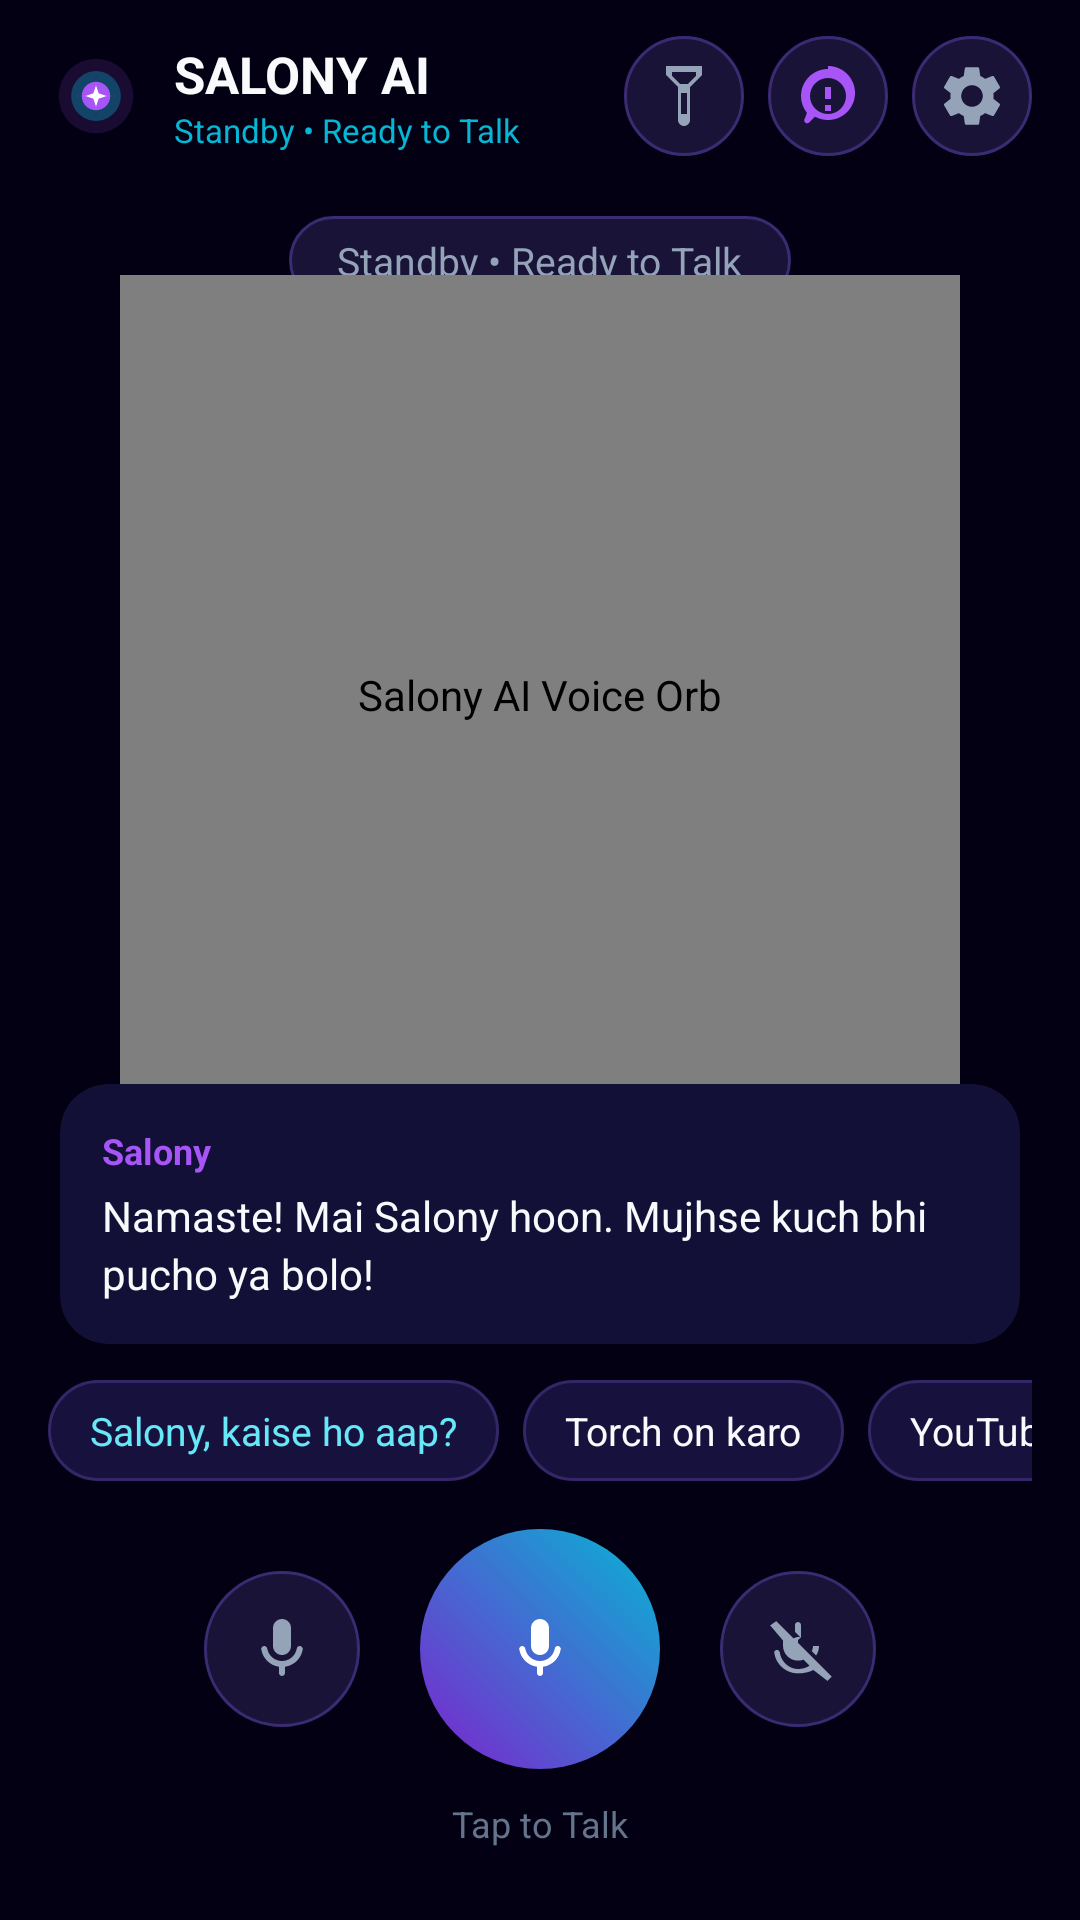

The Android layout XML behind this screen, and the referenced resources:
<!-- AndroidManifest.xml: application theme Theme.SalonyAI -->
<!-- res/layout/activity_main.xml -->
<?xml version="1.0" encoding="utf-8"?>
<androidx.constraintlayout.widget.ConstraintLayout
    xmlns:android="http://schemas.android.com/apk/res/android"
    xmlns:app="http://schemas.android.com/apk/res-auto"
    xmlns:tools="http://schemas.android.com/tools"
    android:id="@+id/mainLayout"
    android:layout_width="match_parent"
    android:layout_height="match_parent"
    android:background="@color/bg_dark"
    tools:context=".MainActivity">

    
    <LinearLayout
        android:id="@+id/topToolbar"
        android:layout_width="match_parent"
        android:layout_height="?attr/actionBarSize"
        android:gravity="center_vertical"
        android:orientation="horizontal"
        android:paddingHorizontal="16dp"
        app:layout_constraintTop_toTopOf="parent"
        app:layout_constraintStart_toStartOf="parent"
        app:layout_constraintEnd_toEndOf="parent">

        <ImageView
            android:layout_width="32dp"
            android:layout_height="32dp"
            android:src="@drawable/ic_launcher"
            android:contentDescription="@string/app_name" />

        <LinearLayout
            android:layout_width="0dp"
            android:layout_height="wrap_content"
            android:layout_weight="1"
            android:orientation="vertical"
            android:layout_marginStart="10dp">

            <TextView
                android:layout_width="wrap_content"
                android:layout_height="wrap_content"
                android:text="@string/app_name"
                android:textColor="@color/text_primary"
                android:textSize="17sp"
                android:textStyle="bold" />

            <TextView
                android:id="@+id/tvHeaderStatus"
                android:layout_width="wrap_content"
                android:layout_height="wrap_content"
                android:text="@string/state_standby"
                android:textColor="@color/cyan_accent"
                android:textSize="11sp" />
        </LinearLayout>

        
        <ImageButton
            android:id="@+id/btnTorch"
            android:layout_width="40dp"
            android:layout_height="40dp"
            android:background="@drawable/bg_pill"
            android:src="@drawable/ic_torch"
            android:contentDescription="Flashlight"
            android:padding="9dp"
            app:tint="@color/text_secondary"
            android:layout_marginEnd="8dp" />

        
        <ImageButton
            android:id="@+id/btnMemories"
            android:layout_width="40dp"
            android:layout_height="40dp"
            android:background="@drawable/bg_pill"
            android:src="@drawable/ic_memory"
            android:contentDescription="@string/title_memories"
            android:padding="9dp"
            app:tint="@color/purple_primary"
            android:layout_marginEnd="8dp" />

        
        <ImageButton
            android:id="@+id/btnSettings"
            android:layout_width="40dp"
            android:layout_height="40dp"
            android:background="@drawable/bg_pill"
            android:src="@drawable/ic_settings"
            android:contentDescription="@string/title_settings"
            android:padding="9dp"
            app:tint="@color/text_secondary" />
    </LinearLayout>

    
    <TextView
        android:id="@+id/tvStateBadge"
        android:layout_width="wrap_content"
        android:layout_height="wrap_content"
        android:background="@drawable/bg_pill"
        android:paddingHorizontal="16dp"
        android:paddingVertical="6dp"
        android:text="@string/state_standby"
        android:textColor="@color/text_secondary"
        android:textSize="13sp"
        android:layout_marginTop="8dp"
        app:layout_constraintTop_toBottomOf="@id/topToolbar"
        app:layout_constraintStart_toStartOf="parent"
        app:layout_constraintEnd_toEndOf="parent" />

    
    <com.akstarcompany.salony.ai.ui.AiOrbView
        android:id="@+id/aiOrbView"
        android:layout_width="280dp"
        android:layout_height="280dp"
        android:contentDescription="Salony AI Voice Orb"
        app:layout_constraintTop_toBottomOf="@id/tvStateBadge"
        app:layout_constraintBottom_toTopOf="@id/cardTranscript"
        app:layout_constraintStart_toStartOf="parent"
        app:layout_constraintEnd_toEndOf="parent" />

    
    <androidx.cardview.widget.CardView
        android:id="@+id/cardTranscript"
        android:layout_width="0dp"
        android:layout_height="wrap_content"
        android:layout_marginHorizontal="20dp"
        android:layout_marginBottom="12dp"
        app:cardBackgroundColor="@color/card_dark"
        app:cardCornerRadius="16dp"
        app:cardElevation="2dp"
        app:layout_constraintBottom_toTopOf="@id/scrollQuickActions"
        app:layout_constraintStart_toStartOf="parent"
        app:layout_constraintEnd_toEndOf="parent">

        <LinearLayout
            android:layout_width="match_parent"
            android:layout_height="wrap_content"
            android:orientation="vertical"
            android:padding="14dp">

            <TextView
                android:id="@+id/tvTranscriptSpeaker"
                android:layout_width="wrap_content"
                android:layout_height="wrap_content"
                android:text="Salony"
                android:textColor="@color/purple_primary"
                android:textSize="12sp"
                android:textStyle="bold" />

            <TextView
                android:id="@+id/tvTranscriptText"
                android:layout_width="match_parent"
                android:layout_height="wrap_content"
                android:layout_marginTop="4dp"
                android:text="Namaste! Mai Salony hoon. Mujhse kuch bhi pucho ya bolo!"
                android:textColor="@color/text_primary"
                android:textSize="14sp"
                android:lineSpacingExtra="3dp" />
        </LinearLayout>
    </androidx.cardview.widget.CardView>

    
    <HorizontalScrollView
        android:id="@+id/scrollQuickActions"
        android:layout_width="match_parent"
        android:layout_height="wrap_content"
        android:layout_marginBottom="16dp"
        android:scrollbars="none"
        android:paddingHorizontal="16dp"
        app:layout_constraintBottom_toTopOf="@id/bottomControls">

        <LinearLayout
            android:layout_width="wrap_content"
            android:layout_height="wrap_content"
            android:orientation="horizontal"
            android:gravity="center_vertical">

            <TextView
                android:id="@+id/chip1"
                android:layout_width="wrap_content"
                android:layout_height="wrap_content"
                android:background="@drawable/bg_chip"
                android:text="@string/prompt_1"
                android:textColor="@color/cyan_light"
                android:textSize="13sp"
                android:layout_marginEnd="8dp" />

            <TextView
                android:id="@+id/chip2"
                android:layout_width="wrap_content"
                android:layout_height="wrap_content"
                android:background="@drawable/bg_chip"
                android:text="@string/prompt_2"
                android:textColor="@color/text_primary"
                android:textSize="13sp"
                android:layout_marginEnd="8dp" />

            <TextView
                android:id="@+id/chip3"
                android:layout_width="wrap_content"
                android:layout_height="wrap_content"
                android:background="@drawable/bg_chip"
                android:text="@string/prompt_3"
                android:textColor="@color/text_primary"
                android:textSize="13sp"
                android:layout_marginEnd="8dp" />

            <TextView
                android:id="@+id/chip4"
                android:layout_width="wrap_content"
                android:layout_height="wrap_content"
                android:background="@drawable/bg_chip"
                android:text="@string/prompt_4"
                android:textColor="@color/text_primary"
                android:textSize="13sp"
                android:layout_marginEnd="8dp" />

            <TextView
                android:id="@+id/chip5"
                android:layout_width="wrap_content"
                android:layout_height="wrap_content"
                android:background="@drawable/bg_chip"
                android:text="@string/prompt_5"
                android:textColor="@color/pink_light"
                android:textSize="13sp" />
        </LinearLayout>
    </HorizontalScrollView>

    
    <LinearLayout
        android:id="@+id/bottomControls"
        android:layout_width="match_parent"
        android:layout_height="wrap_content"
        android:orientation="vertical"
        android:gravity="center"
        android:paddingBottom="24dp"
        app:layout_constraintBottom_toBottomOf="parent"
        app:layout_constraintStart_toStartOf="parent"
        app:layout_constraintEnd_toEndOf="parent">

        <LinearLayout
            android:layout_width="wrap_content"
            android:layout_height="wrap_content"
            android:orientation="horizontal"
            android:gravity="center_vertical">

            
            <ImageButton
                android:id="@+id/btnMute"
                android:layout_width="52dp"
                android:layout_height="52dp"
                android:background="@drawable/bg_pill"
                android:src="@drawable/ic_mic"
                android:contentDescription="@string/btn_mute"
                android:padding="14dp"
                app:tint="@color/text_secondary"
                android:layout_marginEnd="20dp" />

            
            <ImageButton
                android:id="@+id/btnVoiceToggle"
                android:layout_width="80dp"
                android:layout_height="80dp"
                android:background="@drawable/bg_mic_idle"
                android:src="@drawable/ic_mic"
                android:contentDescription="@string/btn_start_session"
                android:padding="20dp"
                app:tint="@android:color/white"
                android:elevation="8dp" />

            
            <ImageButton
                android:id="@+id/btnInterrupt"
                android:layout_width="52dp"
                android:layout_height="52dp"
                android:background="@drawable/bg_pill"
                android:src="@drawable/ic_mic_off"
                android:contentDescription="@string/btn_interrupt"
                android:padding="14dp"
                app:tint="@color/text_secondary"
                android:layout_marginStart="20dp" />
        </LinearLayout>

        <TextView
            android:id="@+id/tvVoiceHint"
            android:layout_width="wrap_content"
            android:layout_height="wrap_content"
            android:layout_marginTop="10dp"
            android:text="@string/btn_start_session"
            android:textColor="@color/text_muted"
            android:textSize="12sp" />
    </LinearLayout>

</androidx.constraintlayout.widget.ConstraintLayout>
<!-- resources referenced by this layout -->
<resources>
  <color name="bg_dark">#030014</color>
  <color name="card_dark">#131038</color>
  <color name="cyan_accent">#06b6d4</color>
  <color name="cyan_light">#67e8f9</color>
  <color name="pink_light">#f472b6</color>
  <color name="purple_primary">#a855f7</color>
  <color name="text_muted">#64748b</color>
  <color name="text_primary">#f8fafc</color>
  <color name="text_secondary">#94a3b8</color>
  <!-- drawable bg_chip (drawable) -->
  <?xml version="1.0" encoding="utf-8"?>
  <shape xmlns:android="http://schemas.android.com/apk/res/android"
      android:shape="rectangle">
      <corners android:radius="20dp" />
      <solid android:color="#17123d" />
      <stroke
          android:width="1dp"
          android:color="#352668" />
      <padding
          android:left="14dp"
          android:top="8dp"
          android:right="14dp"
          android:bottom="8dp" />
  </shape>
  <!-- drawable bg_mic_idle (drawable) -->
  <?xml version="1.0" encoding="utf-8"?>
  <shape xmlns:android="http://schemas.android.com/apk/res/android"
      android:shape="oval">
      <gradient
          android:angle="45"
          android:startColor="#7e22ce"
          android:endColor="#06b6d4"
          android:type="linear" />
  </shape>
  <!-- drawable bg_pill (drawable) -->
  <?xml version="1.0" encoding="utf-8"?>
  <shape xmlns:android="http://schemas.android.com/apk/res/android"
      android:shape="rectangle">
      <corners android:radius="100dp" />
      <solid android:color="#1a1338" />
      <stroke
          android:width="1dp"
          android:color="#3b2b73" />
  </shape>
  <!-- drawable ic_memory (drawable) -->
  <vector xmlns:android="http://schemas.android.com/apk/res/android"
      android:width="24dp"
      android:height="24dp"
      android:viewportWidth="24"
      android:viewportHeight="24">
      <path
          android:fillColor="#ffffff"
          android:pathData="M12,3c-4.97,0 -9,4.03 -9,9 0,2.12 0.74,4.07 1.97,5.61L4.35,19.4c-0.39,0.39 -0.39,1.02 0,1.41 0.39,0.39 1.02,0.39 1.41,0l1.9,-1.9C9.18,19.64 10.54,20 12,20c4.97,0 9,-4.03 9,-9s-4.03,-9 -9,-9zm0,15c-3.31,0 -6,-2.69 -6,-6s2.69,-6 6,-6 6,2.69 6,6 -2.69,6 -6,6zm-1,-9h2v4h-2zm0,6h2v2h-2z"/>
  </vector>
  <!-- drawable ic_mic (drawable) -->
  <vector xmlns:android="http://schemas.android.com/apk/res/android"
      android:width="24dp"
      android:height="24dp"
      android:viewportWidth="24"
      android:viewportHeight="24">
      <path
          android:fillColor="#ffffff"
          android:pathData="M12,14c1.66,0 3,-1.34 3,-3V5c0,-1.66 -1.34,-3 -3,-3S9,3.34 9,5v6c0,1.66 1.34,3 3,3zm5.91,-3c-.49,0 -.9,0.36 -.98,0.85C16.52,14.2 14.47,16 12,16s-4.52,-1.8 -4.93,-4.15c-.08,-0.49 -.49,-0.85 -.98,-0.85 -.61,0 -1.09,0.54 -1,1.14 0.49,3 2.89,5.35 5.91,5.78V20c0,0.55 0.45,1 1,1s1,-0.45 1,-1v-2.08c3.02,-0.43 5.42,-2.78 5.91,-5.78 0.1,-0.6 -.39,-1.14 -1,-1.14z"/>
  </vector>
  <!-- drawable ic_torch (drawable) -->
  <vector xmlns:android="http://schemas.android.com/apk/res/android"
      android:width="24dp"
      android:height="24dp"
      android:viewportWidth="24"
      android:viewportHeight="24">
      <path
          android:fillColor="#ffffff"
          android:pathData="M6,2h12v3l-4,4v11c0,1.1 -0.9,2 -2,2s-2,-0.9 -2,-2V9L6,5V2zm2,2v1.26L10.74,8h2.52L16,5.26V4H8zm3,7v7h2v-7h-2z"/>
  </vector>
  <string name="app_name">SALONY AI</string>
  <string name="btn_interrupt">Tap orb to interrupt</string>
  <string name="btn_mute">Mute</string>
  <string name="btn_start_session">Tap to Talk</string>
  <string name="prompt_1">Salony, kaise ho aap?</string>
  <string name="prompt_2">Torch on karo</string>
  <string name="prompt_3">YouTube chalao</string>
  <string name="prompt_4">WhatsApp open karo</string>
  <string name="prompt_5">Yaad rakhna mera favorite color blue hai</string>
  <string name="state_standby">Standby • Ready to Talk</string>
  <string name="title_memories">Persistent Memories</string>
  <string name="title_settings">Salony Settings</string>
</resources>
